Run: headless pygame with SDL's dummy video driver; simulated clock (each Clock.tick advances the game by its frame time, no real sleeping); random seed 0; keys injected as events and as key.get_pressed() state; no mouse input.
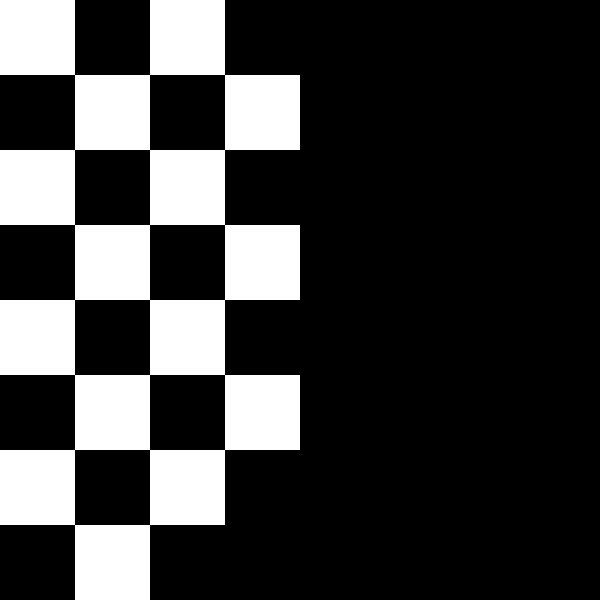
Frame 1 of 4 · flips 1–60 · no input
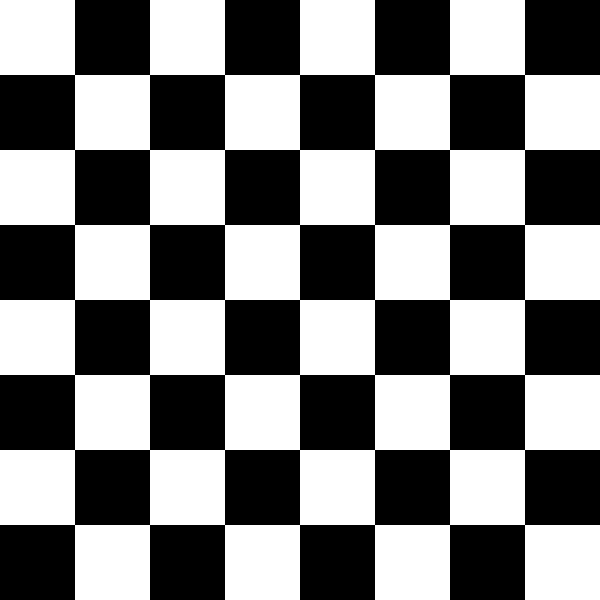
Frame 2 of 4 · flips 61–180 · tapped SPACE, RETURN · held RIGHT (→), D
Frame 3 of 4 · flips 181–300 · held DOWN (↓), S · screen unchanged from frame 2, image omitted
Frame 4 of 4 · flips 301–420 · held LEFT (←), A, UP (↑), W · screen unchanged from frame 3, image omitted

The pygame program that drew these frames:

import pygame
from sys import exit

pygame.init()

ScreenWidth=600
ScreenHeight=600

screen=pygame.display.set_mode((ScreenWidth,ScreenHeight))
blackorWhite=[]
clock = pygame.time.Clock()

class Square:
    def __init__(self,xpos,ypos,length):

        self.x=xpos
        self.y=ypos
        self.grid=length
        isWhite=1

    def initialize(self,x,y,is_white):

            grid_width=ScreenWidth/8
            grid_height=ScreenHeight/8

            x_coordinate=x*grid_width
            y_coordinate=y*grid_height

            return (x_coordinate,y_coordinate)
    
    def createBoard(self):
        board=[]
        isWhite=1
        for y in range(8):
            row=[]
            for x in range(8):
                row.append(self.initialize(x,y,isWhite))
                isWhite*=-1
                if(isWhite==1):
                    blackorWhite.append(0)
                else:
                    blackorWhite.append(1)
            board.append(row)


    def boardGUI(self):
        color=(255,255,255)
        grid=int (ScreenWidth/8)
        print(grid)
        counter=0
        isWhite=1
        for i in range(8):

            for j in range(8):

                if(isWhite==1):
                    color=(255,255,255)
                else :
                    color=(0,0,0)

                print(i*grid,j*grid,grid,grid,color)
                    
                isWhite*=-1
                pygame.draw.rect(screen,color,pygame.Rect(i*grid,j*grid,grid,grid))
                
                pygame.display.flip()


                pygame.display.update()
            isWhite*=-1

while True:
    for event in pygame.event.get():
        if event.type == pygame.QUIT: 
            print(event)
            pygame.quit()
            exit()
    pygame.time.delay(2)
    b=Square(0,0,100)
    # print(b.createBoard())
    print(b.boardGUI())
    # pygame.display.update()
    clock.tick(60)
#pygame.quit()
